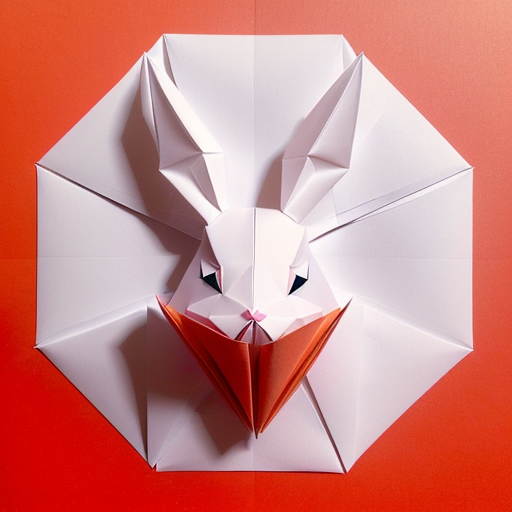
Generation parameters embedded in this image by AUTOMATIC1111 Stable Diffusion web UI or a fork of it (Forge, ...) (PNG 'parameters' text chunk):
(((masterpiece))), best quality,
((Chinese origami art of a cute happy smiling rabbit)), ((complicated origami with many paper layers)), ((every paper layer with shadows)), (round red background paper), single color on each paper layer, front light, (detailed accurate rabbit face), three-dimensional, (white color paper grass), (happy face)
Negative prompt: ((blurry)), watermark, signature, text, weird face, human hands, human fingers, green
Steps: 32, Sampler: Euler a, CFG scale: 9.5, Seed: 3965813870, Size: 512x512, Model hash: 10a699c0f3, Model: deliberate_v11